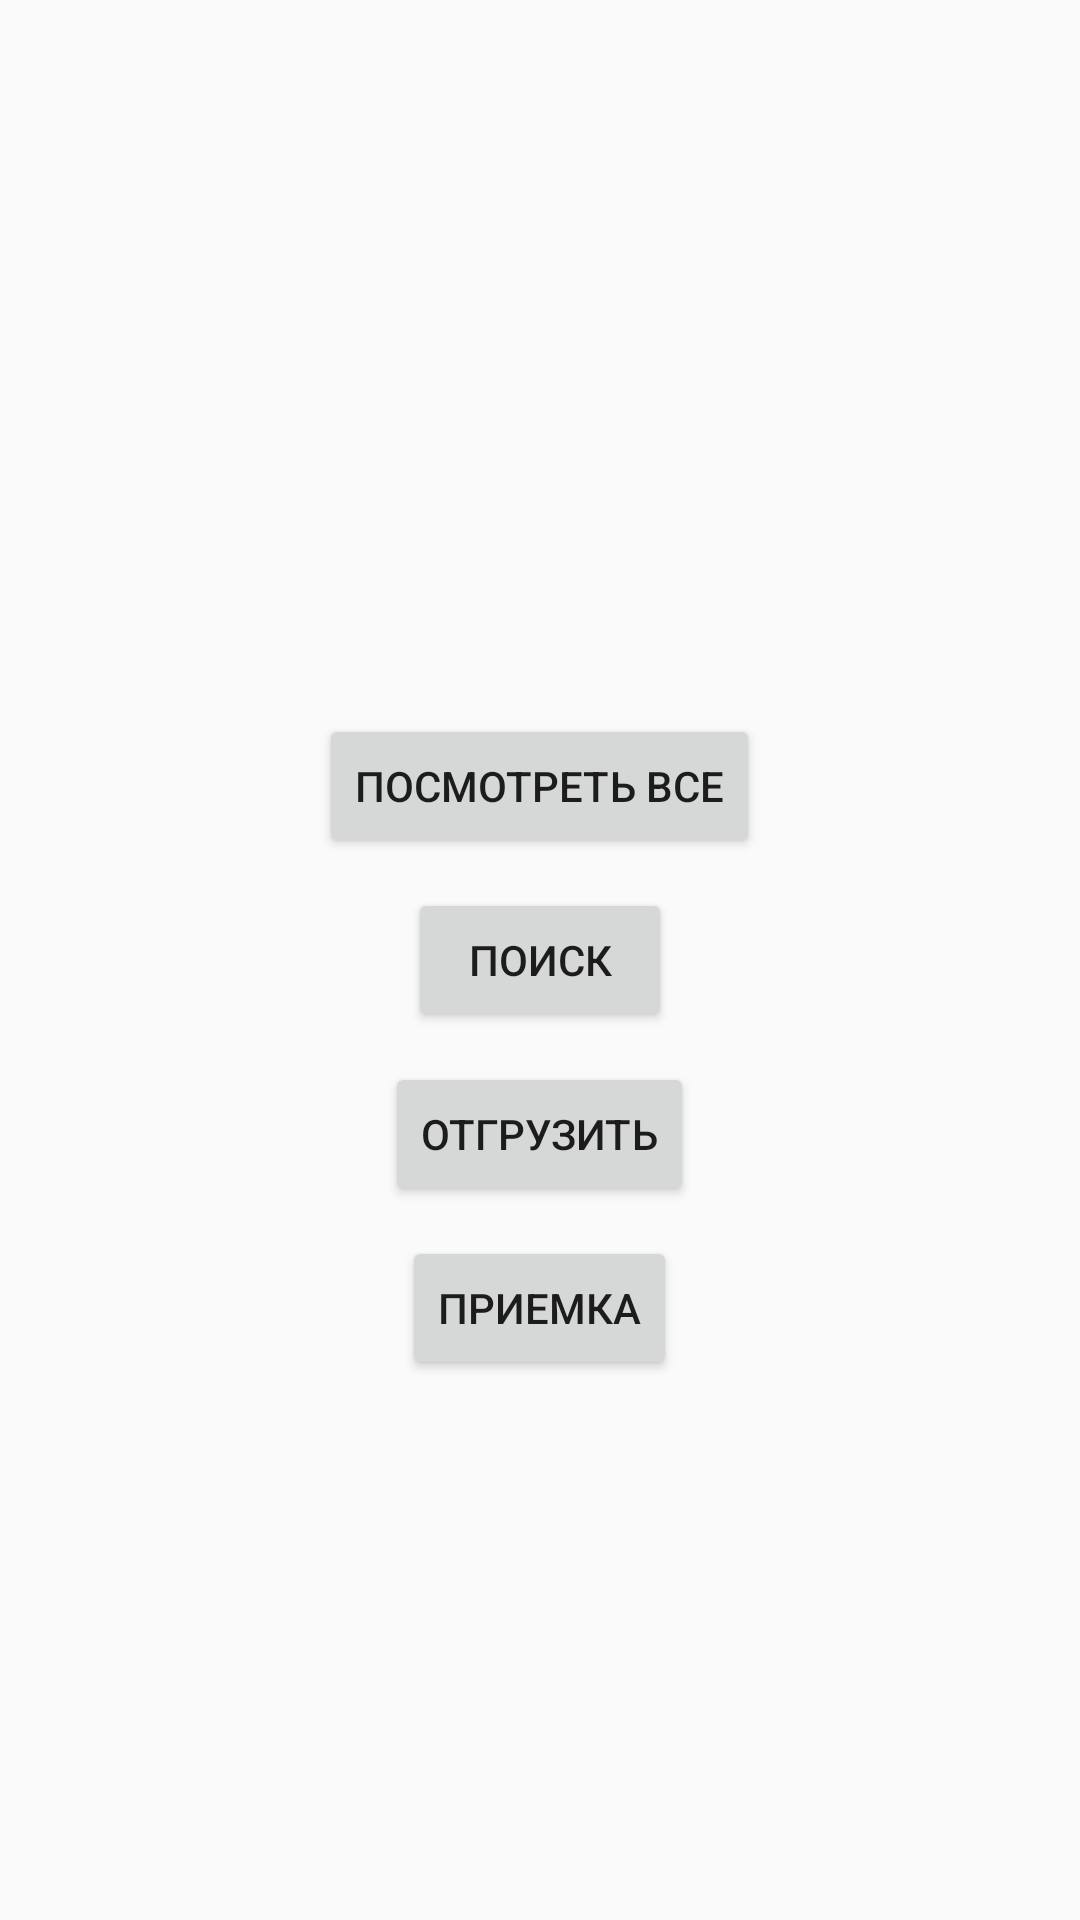

Here is an Android app screen rendered from its layout file. Give the layout XML and the strings, colors and styles it references.
<!-- AndroidManifest.xml: application theme Theme.AppCompat.Light.NoActionBar -->
<!-- res/layout/fragment_main.xml -->
<?xml version="1.0" encoding="utf-8"?>
<RelativeLayout xmlns:android="http://schemas.android.com/apk/res/android"
    android:layout_width="match_parent"
    android:layout_height="match_parent">

    <Button
        android:id="@+id/see_all_btn"

        android:layout_width="wrap_content"
        android:layout_height="wrap_content"

        android:layout_above="@id/search_btn"
        android:layout_centerHorizontal="true"

        android:text="@string/see_all"
        />

    <Button
        android:id="@+id/search_btn"

        android:layout_width="wrap_content"
        android:layout_height="wrap_content"

        android:layout_centerInParent="true"

        android:layout_marginTop="10dp"

        android:text="@string/search"
        />

    <Button
        android:id="@+id/shipment_btn"

        android:layout_width="wrap_content"
        android:layout_height="wrap_content"

        android:layout_centerHorizontal="true"
        android:layout_below="@id/search_btn"
        android:layout_marginTop="10dp"

        android:text="@string/ship"
        />

    <Button
        android:id="@+id/receiver_btn"

        android:layout_width="wrap_content"
        android:layout_height="wrap_content"

        android:layout_centerHorizontal="true"
        android:layout_below="@id/shipment_btn"
        android:layout_marginTop="10dp"

        android:text="@string/receiver"
        />


</RelativeLayout>
<!-- resources referenced by this layout -->
<resources>
  <string name="receiver">Приемка</string>
  <string name="search">Поиск</string>
  <string name="see_all">Посмотреть все</string>
  <string name="ship">Отгрузить</string>
</resources>
